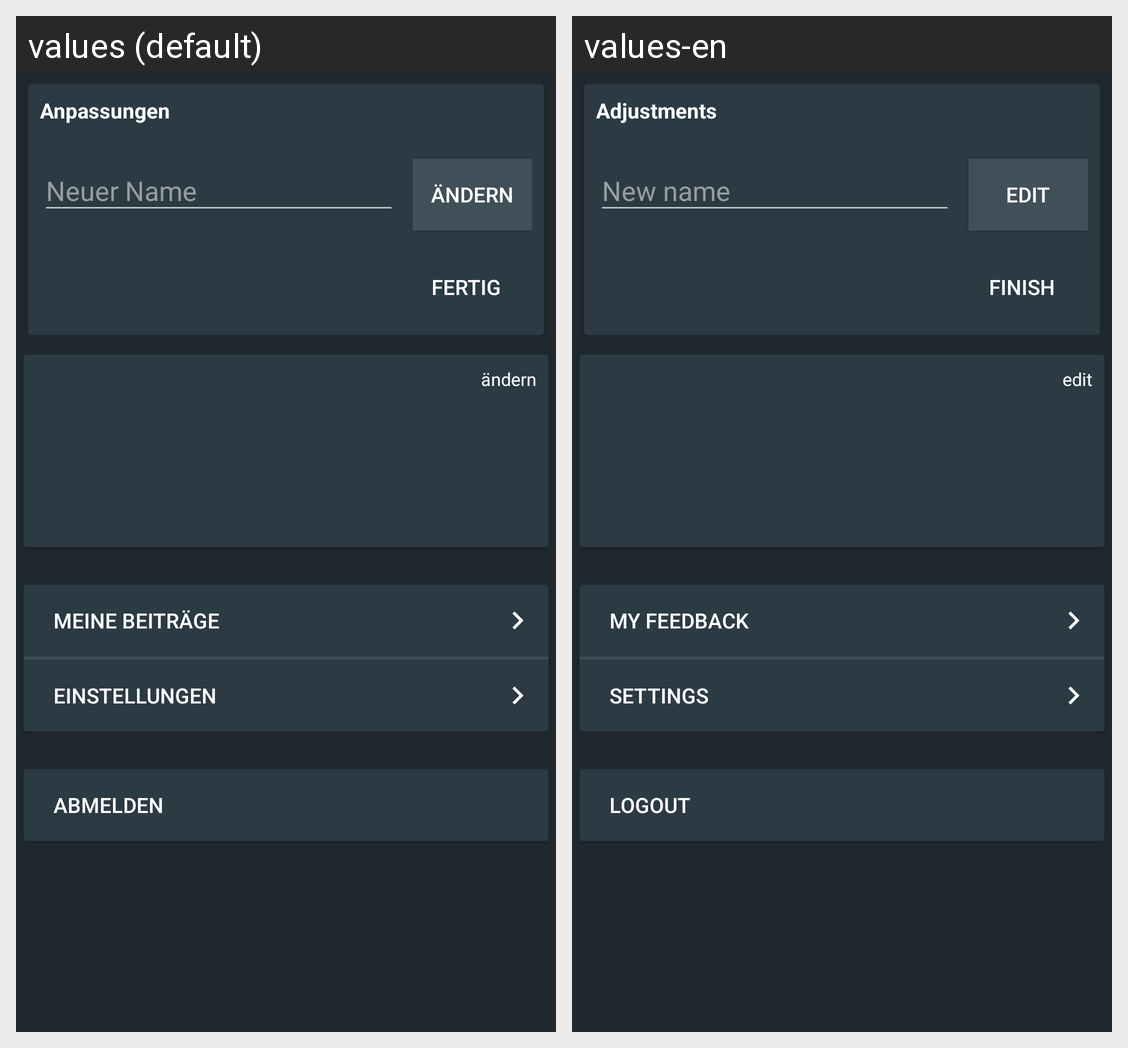

The same Android screen rendered under two of its app's locales, left to right. List the strings drawn on it with the default value and each locale's translation.
Android screen res/layout/content_benutzer_panel.xml rendered under 2 locales, left to right: values (default), values-en. Device: Nexus 5 (rendered at 1080×1920; each locale shown at half size, 540×960, under a caption strip naming it); theme AppTheme.
Strings drawn on this screen, with the default value and each locale's value (text and hints the layout hard-codes, and strings that could not be matched under every locale, appear in the picture but are not listed):

user_panel_anpassungen
  values: Anpassungen
  values-en: Adjustments

user_panel_newname
  values: Neuer Name
  values-en: New name

change
  values: ändern
  values-en: edit

finish
  values: Fertig
  values-en: Finish

user_panel_meine_beitr
  values: Meine Beiträge
  values-en: My feedback

settings
  values: Einstellungen
  values-en: Settings

logout
  values: Abmelden
  values-en: Logout
